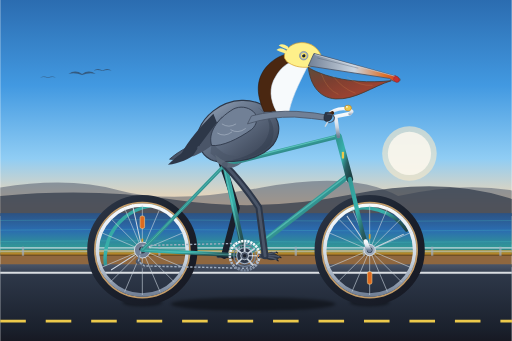
t = 0.00 s
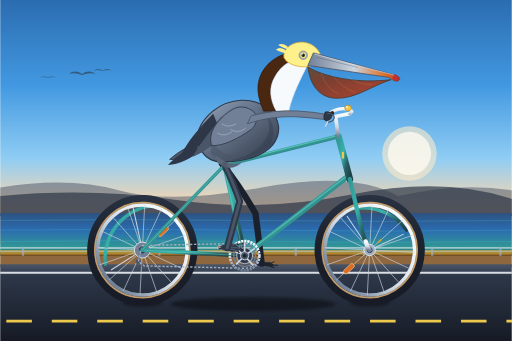
t = 1.88 s
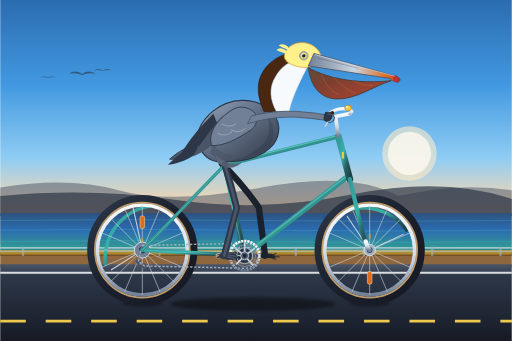
t = 3.00 s
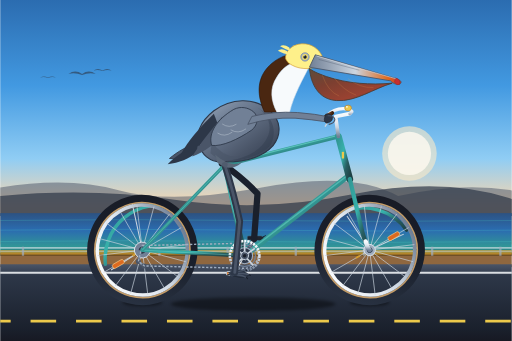
t = 4.00 s
t = 6.00 s: frame unchanged from t = 0.00 s, image omitted
t = 9.00 s: frame unchanged from t = 3.00 s, image omitted

The animated SVG that drew these frames (rendered in a browser with its animation timeline set to each time). Animation: 12 SMIL elements (animate=5,animateTransform=7), 1 CSS @keyframes rule; frames cover the first 9.00 s, repeats indefinitely.

<svg xmlns="http://www.w3.org/2000/svg" viewBox="0 0 900 600" width="100%" height="100%">
  <defs>
    <linearGradient id="skyGrad" x1="0" y1="0" x2="0" y2="1">
      <stop offset="0%" stop-color="#2b6cb0"/>
      <stop offset="35%" stop-color="#4299e1"/>
      <stop offset="65%" stop-color="#90cdf4"/>
      <stop offset="85%" stop-color="#fed7aa"/>
      <stop offset="100%" stop-color="#fbd38d"/>
    </linearGradient>

    <linearGradient id="oceanGrad" x1="0" y1="0" x2="0" y2="1">
      <stop offset="0%" stop-color="#2c5282"/>
      <stop offset="40%" stop-color="#2b6cb0"/>
      <stop offset="80%" stop-color="#319795"/>
      <stop offset="100%" stop-color="#285e61"/>
    </linearGradient>

    <linearGradient id="roadGrad" x1="0" y1="0" x2="0" y2="1">
      <stop offset="0%" stop-color="#4a5568"/>
      <stop offset="15%" stop-color="#2d3748"/>
      <stop offset="85%" stop-color="#1a202c"/>
      <stop offset="100%" stop-color="#171923"/>
    </linearGradient>

    <linearGradient id="frameGrad" x1="0" y1="0" x2="1" y2="1">
      <stop offset="0%" stop-color="#319795"/>
      <stop offset="40%" stop-color="#38b2ac"/>
      <stop offset="70%" stop-color="#285e61"/>
      <stop offset="100%" stop-color="#1d4044"/>
    </linearGradient>

    <linearGradient id="chromeGrad" x1="0" y1="0" x2="0" y2="1">
      <stop offset="0%" stop-color="#f7fafc"/>
      <stop offset="40%" stop-color="#e2e8f0"/>
      <stop offset="60%" stop-color="#cbd5e0"/>
      <stop offset="100%" stop-color="#718096"/>
    </linearGradient>

    <linearGradient id="leatherGrad" x1="0" y1="0" x2="1" y2="0">
      <stop offset="0%" stop-color="#5a3318"/>
      <stop offset="50%" stop-color="#7b4421"/>
      <stop offset="100%" stop-color="#3e210e"/>
    </linearGradient>

    <linearGradient id="tireGrad" x1="0" y1="0" x2="1" y2="1">
      <stop offset="0%" stop-color="#2d3748"/>
      <stop offset="50%" stop-color="#1a202c"/>
      <stop offset="100%" stop-color="#171923"/>
    </linearGradient>

    <linearGradient id="pouchGrad" x1="0" y1="0" x2="1" y2="1">
      <stop offset="0%" stop-color="#5c4d3c"/>
      <stop offset="35%" stop-color="#7c3f30"/>
      <stop offset="70%" stop-color="#9b4231"/>
      <stop offset="100%" stop-color="#4a3b32"/>
    </linearGradient>

    <linearGradient id="beakHornGrad" x1="0" y1="0" x2="1" y2="0">
      <stop offset="0%" stop-color="#718096"/>
      <stop offset="50%" stop-color="#cbd5e0"/>
      <stop offset="85%" stop-color="#dd6b20"/>
      <stop offset="100%" stop-color="#c53030"/>
    </linearGradient>

    <linearGradient id="pelicanBodyGrad" x1="0" y1="0" x2="1" y2="1">
      <stop offset="0%" stop-color="#a0aec0"/>
      <stop offset="30%" stop-color="#718096"/>
      <stop offset="70%" stop-color="#4a5568"/>
      <stop offset="100%" stop-color="#2d3748"/>
    </linearGradient>

    <filter id="shadowFilter" x="-10%" y="-10%" width="120%" height="120%">
      <feGaussianBlur stdDeviation="3" result="blur"/>
    </filter>

    <style><![CDATA[
      .spoke { stroke: #cbd5e0; stroke-width: 1.25; stroke-opacity: 0.85; }
      .chain-link { stroke: #a0aec0; stroke-width: 2.5; stroke-dasharray: 4 3; fill: none; }
      .scenery-move { animation: sceneScroll 12s linear infinite; }
      @keyframes sceneScroll {
        from { transform: translateX(0); }
        to { transform: translateX(-400px); }
      }
    ]]></style>
  </defs>

  <!-- ================= BACKGROUND SCENERY ================= -->
  <!-- Sky -->
  <rect x="0" y="0" width="900" height="430" fill="url(#skyGrad)"/>

  <!-- Distant Golden Sun -->
  <circle cx="720" cy="270" r="48" fill="#feebc8" opacity="0.6"/>
  <circle cx="720" cy="270" r="38" fill="#fffaf0" opacity="0.8"/>

  <!-- Distant California Headlands & Cliffs -->
  <path d="M 0,380 L 0,330 Q 120,310 210,335 T 460,330 T 700,345 Q 810,320 900,335 L 900,380 Z" fill="#4a5568" opacity="0.5"/>
  <path d="M 0,380 L 0,345 Q 160,330 310,352 T 620,342 T 900,350 L 900,380 Z" fill="#2d3748" opacity="0.7"/>

  <!-- Distant Gliding Pelicans (Atmospheric flock) -->
  <g fill="#2d3748" opacity="0.6">
    <path d="M 120,130 Q 132,122 144,130 Q 156,122 168,130 Q 156,127 144,132 Q 132,127 120,130 Z"/>
    <path d="M 175,145 Q 185,138 195,145 Q 205,138 215,145 Q 205,142 195,146 Q 185,142 175,145 Z" transform="scale(0.8) translate(30,10)"/>
    <path d="M 80,155 Q 90,149 100,155 Q 110,149 120,155 Q 110,152 100,156 Q 90,152 80,155 Z" transform="scale(0.7) translate(20,40)"/>
  </g>

  <!-- Pacific Ocean Strip -->
  <rect x="0" y="375" width="900" height="75" fill="url(#oceanGrad)"/>
  <path d="M 0,388 Q 225,385 450,388 T 900,388 M 0,405 Q 225,402 450,405 T 900,405 M 0,425 Q 225,422 450,425 T 900,425" stroke="#4fd1c5" stroke-width="1" opacity="0.4" fill="none"/>

  <!-- Coastal Bluff Verge & Guardrail -->
  <rect x="0" y="445" width="900" height="25" fill="#744210" opacity="0.8"/>
  <rect x="0" y="440" width="900" height="8" fill="#d69e2e" opacity="0.7"/>
  <!-- Guardrail posts & cable -->
  <path d="M 0,436 L 900,436" stroke="#e2e8f0" stroke-width="3" opacity="0.6"/>
  <path d="M 0,442 L 900,442" stroke="#cbd5e0" stroke-width="2" opacity="0.6"/>
  <path d="M 40,434 L 40,450 M 160,434 L 160,450 M 280,434 L 280,450 M 400,434 L 400,450 M 520,434 L 520,450 M 640,434 L 640,450 M 760,434 L 760,450 M 880,434 L 880,450" stroke="#a0aec0" stroke-width="4" opacity="0.7"/>

  <!-- Coastal Highway Roadway -->
  <rect x="0" y="465" width="900" height="135" fill="url(#roadGrad)"/>

  <!-- Road Shoulder Solid White Line -->
  <line x1="0" y1="480" x2="900" y2="480" stroke="#f7fafc" stroke-width="3.5" opacity="0.85"/>

  <!-- Highway Animated Center Dashed Line (Continuous Forward Travel Sensation) -->
  <line x1="0" y1="565" x2="990" y2="565" stroke="#ecc94b" stroke-width="5" stroke-dasharray="45 35">
    <animate attributeName="stroke-dashoffset" from="0" to="-80" dur="0.6s" repeatCount="indefinite"/>
  </line>

  <!-- Bicycle & Rider Dynamic Cast Shadows on Pavement -->
  <g opacity="0.4" filter="url(#shadowFilter)">
    <!-- Wheel contact shadows -->
    <ellipse cx="250" cy="532" rx="35" ry="7" fill="#000"/>
    <ellipse cx="650" cy="532" rx="35" ry="7" fill="#000"/>
    <!-- Main bike & pelican body shadow -->
    <ellipse cx="445" cy="535" rx="145" ry="12" fill="#000"/>
  </g>

  <!-- ================= LAYER 1: FAR-SIDE BIKE & LEG (BEHIND FRAME) ================= -->

  <!-- Far Crank Assembly & Pedal (180 deg out of phase with near crank) -->
  <g id="far-crank-group">
    <!-- Rotates 180 to 540 deg around Bottom Bracket Spindle (430, 450) -->
    <animateTransform attributeName="transform" type="rotate" from="180 430 450" to="540 430 450" dur="1.2s" repeatCount="indefinite"/>
    <!-- Far Crank Arm -->
    <line x1="430" y1="450" x2="466" y2="450" stroke="#4a5568" stroke-width="7" stroke-linecap="round"/>
    <circle cx="430" cy="450" r="6" fill="#2d3748"/>

    <!-- Far Pedal Spindle & Body (Counter-rotated to remain horizontal) -->
    <g transform="translate(466, 450)">
      <g>
        <animateTransform attributeName="transform" type="rotate" from="-180 0 0" to="-540 0 0" dur="1.2s" repeatCount="indefinite"/>
        <!-- Far Pedal Platform -->
        <rect x="-13" y="-3.5" width="26" height="7" rx="2" fill="#1a202c" stroke="#4a5568" stroke-width="1"/>
        <!-- Far Webbed Foot (Darkened in shadow) -->
        <path d="M -6,-2 L 14,-2 L 20,2 L 14,5 L -6,2 Z" fill="#1f242c"/>
        <path d="M 14,-2 L 19,-4 M 20,2 L 25,2 M 14,5 L 19,6" stroke="#171923" stroke-width="1.5" stroke-linecap="round"/>
      </g>
    </g>
  </g>

  <!-- Far Leg (Deep shadow behind seat tube & down tube; 180° out of phase) -->
  <path stroke="#1a202c" stroke-width="11" stroke-linecap="round" stroke-linejoin="round" fill="none">
    <animate attributeName="d" dur="1.2s" repeatCount="indefinite" calcMode="linear"
      values="
        M 390,288 Q 403,323 416,366 L 394,450;
        M 390,288 Q 409,312 426,344 L 404,424;
        M 390,288 Q 417,307 442,334 L 430,414;
        M 390,288 Q 427,312 458,344 L 455,424;
        M 390,288 Q 425,322 455,365 L 466,450;
        M 390,288 Q 419,332 444,385 L 455,476;
        M 390,288 Q 411,338 428,396 L 430,486;
        M 390,288 Q 405,333 418,386 L 404,476;
        M 390,288 Q 403,323 416,366 L 394,450
      "/>
  </path>


  <!-- ================= LAYER 2: REAR & FRONT WHEELS (ROTATING) ================= -->

  <!-- REAR WHEEL ASSEMBLY -->
  <!-- Stationary Rear Mudguard/Fender -->
  <path d="M 185,465 A 94,94 0 0,1 305,365" fill="none" stroke="url(#frameGrad)" stroke-width="6" stroke-linecap="round"/>
  <path d="M 250,440 L 195,475 M 250,440 L 230,348" stroke="#cbd5e0" stroke-width="1.8"/>

  <!-- Rotating Rear Wheel Group (Axle at 250, 440) -->
  <g id="rear-wheel-spindle">
    <animateTransform attributeName="transform" type="rotate" from="0 250 440" to="360 250 440" dur="0.6s" repeatCount="indefinite"/>

    <!-- Outer Tire -->
    <circle cx="250" cy="440" r="90" fill="none" stroke="url(#tireGrad)" stroke-width="14"/>
    <!-- Gumwall / Tan Sidewall -->
    <circle cx="250" cy="440" r="83.5" fill="none" stroke="#c29b68" stroke-width="3"/>
    <!-- Silver Aluminum Rim -->
    <circle cx="250" cy="440" r="79" fill="none" stroke="url(#chromeGrad)" stroke-width="6"/>

    <!-- 16 Cross-laced Spoked Wheel -->
    <line x1="250" y1="361" x2="250" y2="519" class="spoke"/>
    <line x1="171" y1="440" x2="329" y2="440" class="spoke"/>
    <line x1="194" y1="384" x2="306" y2="496" class="spoke"/>
    <line x1="194" y1="496" x2="306" y2="384" class="spoke"/>
    <line x1="219" y1="367" x2="281" y2="513" class="spoke"/>
    <line x1="281" y1="367" x2="219" y2="513" class="spoke"/>
    <line x1="177" y1="409" x2="323" y2="471" class="spoke"/>
    <line x1="177" y1="471" x2="323" y2="409" class="spoke"/>

    <!-- Spoke Amber Reflector -->
    <rect x="246" y="380" width="8" height="22" rx="3" fill="#dd6b20" stroke="#fbd38d" stroke-width="1"/>
    <!-- Inner Tire Valve Stem -->
    <rect x="248.5" y="420" width="3" height="8" fill="#d69e2e"/>

    <!-- Rear Hub & Cassette Body -->
    <circle cx="250" cy="440" r="14" fill="#718096" stroke="#e2e8f0" stroke-width="1.5"/>
    <circle cx="250" cy="440" r="6" fill="#2d3748"/>
  </g>


  <!-- FRONT WHEEL ASSEMBLY -->
  <!-- Stationary Front Mudguard/Fender -->
  <path d="M 605,372 A 94,94 0 0,1 715,405" fill="none" stroke="url(#frameGrad)" stroke-width="6" stroke-linecap="round"/>
  <path d="M 650,440 L 610,380 M 650,440 L 710,412" stroke="#cbd5e0" stroke-width="1.8"/>

  <!-- Rotating Front Wheel Group (Axle at 650, 440) -->
  <g id="front-wheel-spindle">
    <animateTransform attributeName="transform" type="rotate" from="0 650 440" to="360 650 440" dur="0.6s" repeatCount="indefinite"/>

    <!-- Outer Tire -->
    <circle cx="650" cy="440" r="90" fill="none" stroke="url(#tireGrad)" stroke-width="14"/>
    <!-- Gumwall / Tan Sidewall -->
    <circle cx="650" cy="440" r="83.5" fill="none" stroke="#c29b68" stroke-width="3"/>
    <!-- Silver Aluminum Rim -->
    <circle cx="650" cy="440" r="79" fill="none" stroke="url(#chromeGrad)" stroke-width="6"/>

    <!-- 16 Spoked Wheel -->
    <line x1="650" y1="361" x2="650" y2="519" class="spoke"/>
    <line x1="571" y1="440" x2="729" y2="440" class="spoke"/>
    <line x1="594" y1="384" x2="706" y2="496" class="spoke"/>
    <line x1="594" y1="496" x2="706" y2="384" class="spoke"/>
    <line x1="619" y1="367" x2="681" y2="513" class="spoke"/>
    <line x1="681" y1="367" x2="619" y2="513" class="spoke"/>
    <line x1="577" y1="409" x2="723" y2="471" class="spoke"/>
    <line x1="577" y1="471" x2="723" y2="409" class="spoke"/>

    <!-- Spoke Amber Reflector -->
    <rect x="646" y="478" width="8" height="22" rx="3" fill="#dd6b20" stroke="#fbd38d" stroke-width="1"/>
    <!-- Tire Valve Stem -->
    <rect x="648.5" y="412" width="3" height="8" fill="#d69e2e"/>

    <!-- Front Hub -->
    <circle cx="650" cy="440" r="10" fill="#a0aec0" stroke="#e2e8f0" stroke-width="1.5"/>
    <circle cx="650" cy="440" r="5" fill="#2d3748"/>
  </g>


  <!-- ================= LAYER 3: BICYCLE FRAME & DRIVETRAIN ================= -->

  <!-- Rear Derailleur & Jockey Pulley -->
  <path d="M 246,442 L 243,460 L 253,468" fill="none" stroke="#718096" stroke-width="4" stroke-linecap="round"/>
  <circle cx="243" cy="460" r="4.5" fill="#4a5568"/>
  <circle cx="253" cy="468" r="4.5" fill="#4a5568"/>

  <!-- Bicycle Drive Chain Loop -->
  <path d="M 250,432 L 430,428 A 24,24 0 0,1 454,450 A 24,24 0 0,1 430,472 L 254,468 L 243,460 L 250,432 Z" class="chain-link"/>

  <!-- Rear Stays (Seat stays & Chain stays) -->
  <!-- Chainstay (BB 430,450 to Rear Axle 250,440) -->
  <line x1="430" y1="450" x2="250" y2="440" stroke="url(#frameGrad)" stroke-width="7" stroke-linecap="round"/>
  <line x1="430" y1="450" x2="250" y2="440" stroke="#81e6d9" stroke-width="1.5" opacity="0.4" stroke-linecap="round"/>
  <!-- Seatstay (Seat cluster 395,290 to Rear Axle 250,440) -->
  <line x1="395" y1="290" x2="250" y2="440" stroke="url(#frameGrad)" stroke-width="6" stroke-linecap="round"/>
  <line x1="395" y1="290" x2="250" y2="440" stroke="#81e6d9" stroke-width="1.5" opacity="0.4" stroke-linecap="round"/>

  <!-- Main Triangle Frame Tubes -->
  <!-- Seat Tube (BB 430,450 to Seat Cluster 395,290) -->
  <line x1="430" y1="450" x2="395" y2="290" stroke="url(#frameGrad)" stroke-width="9" stroke-linecap="round"/>
  <line x1="428" y1="450" x2="393" y2="290" stroke="#81e6d9" stroke-width="2" opacity="0.4" stroke-linecap="round"/>

  <!-- Down Tube (Head Tube 612,310 to BB 430,450) -->
  <line x1="612" y1="310" x2="430" y2="450" stroke="url(#frameGrad)" stroke-width="9.5" stroke-linecap="round"/>
  <line x1="612" y1="308" x2="430" y2="448" stroke="#81e6d9" stroke-width="2.5" opacity="0.4" stroke-linecap="round"/>

  <!-- Top Tube (Seat Cluster 395,290 to Head Tube 595,240) -->
  <line x1="395" y1="290" x2="595" y2="240" stroke="url(#frameGrad)" stroke-width="8" stroke-linecap="round"/>
  <line x1="395" y1="288" x2="595" y2="238" stroke="#81e6d9" stroke-width="2" opacity="0.5" stroke-linecap="round"/>

  <!-- Head Tube (595,240 to 615,315) -->
  <line x1="595" y1="240" x2="615" y2="315" stroke="url(#frameGrad)" stroke-width="12" stroke-linecap="round"/>
  <!-- Head Badge (Golden crest) -->
  <rect x="601" y="267" width="4" height="12" rx="1.5" fill="#ecc94b"/>

  <!-- Front Curved Fork (615,315 down curving to front axle 650,440) -->
  <path d="M 615,315 L 634,395 Q 640,425 650,440" fill="none" stroke="url(#frameGrad)" stroke-width="7.5" stroke-linecap="round"/>
  <!-- Chrome Fork Tips -->
  <path d="M 643,425 Q 646,435 650,440" fill="none" stroke="url(#chromeGrad)" stroke-width="8" stroke-linecap="round"/>

  <!-- Bottom Bracket Shell & Front Chainring -->
  <circle cx="430" cy="450" r="14" fill="#2d3748" stroke="#a0aec0" stroke-width="2"/>
  <!-- 48-Tooth Front Chainring Sprocket with Cutouts -->
  <circle cx="430" cy="450" r="26" fill="none" stroke="url(#chromeGrad)" stroke-width="4.5" stroke-dasharray="4 1.5"/>
  <circle cx="430" cy="450" r="19" fill="none" stroke="#718096" stroke-width="2"/>
  <!-- Chainring 5-Arm Spider -->
  <circle cx="430" cy="450" r="5" fill="#4a5568"/>
  <line x1="430" y1="450" x2="448" y2="437" stroke="#cbd5e0" stroke-width="3"/>
  <line x1="430" y1="450" x2="445" y2="467" stroke="#cbd5e0" stroke-width="3"/>
  <line x1="430" y1="450" x2="415" y2="465" stroke="#cbd5e0" stroke-width="3"/>
  <line x1="430" y1="450" x2="414" y2="437" stroke="#cbd5e0" stroke-width="3"/>
  <line x1="430" y1="450" x2="430" y2="426" stroke="#cbd5e0" stroke-width="3"/>

  <!-- Seatpost & Saddle Assembly -->
  <!-- Chrome Seatpost extending from seat cluster -->
  <line x1="395" y1="290" x2="384" y2="252" stroke="url(#chromeGrad)" stroke-width="6"/>
  <!-- Seatpost clamp -->
  <rect x="390" y="285" width="8" height="5" rx="1" fill="#4a5568"/>
  <!-- Saddle Rail Spring Mounts -->
  <path d="M 370,256 C 374,260 382,260 386,256 M 382,256 L 396,254" fill="none" stroke="#a0aec0" stroke-width="2"/>
  <!-- Brooks-style Classic Contoured Leather Saddle -->
  <path d="M 350,250 C 350,245 358,242 374,243 C 390,244 408,247 416,251 C 420,253 418,256 412,258 C 400,257 392,256 380,256 C 366,256 354,258 350,254 Z" fill="url(#leatherGrad)" stroke="#2c1407" stroke-width="1.5"/>
  <!-- Saddle Copper Rivets -->
  <circle cx="355" cy="251" r="1.5" fill="#ed8936"/>
  <circle cx="363" cy="249" r="1.5" fill="#ed8936"/>
  <circle cx="372" cy="248" r="1.5" fill="#ed8936"/>

  <!-- Handlebar Stem & Cockpit Assembly -->
  <!-- Quill Stem (from Head Tube 595,240 rising to 590,202 and forward to 615,198) -->
  <path d="M 595,240 L 590,205 L 615,200" fill="none" stroke="url(#chromeGrad)" stroke-width="6.5" stroke-linecap="round" stroke-linejoin="round"/>
  <!-- Swept-back Cruiser / Touring Handlebars -->
  <path d="M 615,200 Q 624,196 612,192 Q 590,188 574,204" fill="none" stroke="url(#chromeGrad)" stroke-width="5.5" stroke-linecap="round"/>
  <!-- Honey-Brown Leather Handlebar Grips -->
  <path d="M 584,199 L 572,206" stroke="url(#leatherGrad)" stroke-width="7" stroke-linecap="round"/>
  <!-- Shiny Brass Bicycle Bell -->
  <ellipse cx="612" cy="190" rx="6" ry="5" fill="#ecc94b" stroke="#b7791f" stroke-width="1"/>
  <circle cx="610" cy="188" r="1.5" fill="#fff"/>
  <!-- Brake Lever -->
  <path d="M 580,206 Q 575,218 572,222" fill="none" stroke="#cbd5e0" stroke-width="2.5" stroke-linecap="round"/>


  <!-- ================= LAYER 4: PELICAN (SEATED & CYCLING) ================= -->

  <!-- Subtle Riding Cadence Bobbing Group for Pelican's Torso & Head -->
  <g id="pelican-rider">
    <!-- Synchronized slight cadence pivot around saddle contact point (380, 260) -->
    <animateTransform attributeName="transform" type="rotate"
      values="0 380 260; 1.2 380 260; 0 380 260; -1.2 380 260; 0 380 260"
      dur="1.2s" repeatCount="indefinite"/>

    <!-- Tail Feathers (Resting stylishly behind saddle over rear fender) -->
    <path d="M 352,252 C 330,256 312,268 298,280 C 316,282 334,276 352,265 Z" fill="#4a5568" stroke="#2d3748" stroke-width="1.5"/>
    <path d="M 346,255 C 325,264 308,276 295,290 C 315,288 332,280 348,268 Z" fill="#2d3748"/>

    <!-- Main Pelican Body (Sturdy torso seated comfortably on the saddle) -->
    <path d="M 350,254 C 342,240 350,215 375,195 C 405,172 445,170 472,192 C 494,210 495,235 480,255 C 460,278 425,285 390,285 C 368,285 354,272 350,254 Z" fill="url(#pelicanBodyGrad)" stroke="#2d3748" stroke-width="2"/>

    <!-- Breast / Underside Plumage Contours -->
    <path d="M 445,185 C 475,198 490,225 475,255 C 455,275 425,284 395,283 C 428,280 460,265 470,240 C 480,218 468,195 445,185 Z" fill="#2d3748" opacity="0.35"/>

    <!-- Flank Feathers Overhanging Thigh -->
    <path d="M 372,250 Q 395,280 422,274 Q 395,292 370,270 Z" fill="#4a5568" opacity="0.6"/>

    <!-- S-Curved Neck (Classic Brown Pelican anatomy) -->
    <!-- Hindneck / Nape: Rich dark chestnut brown (California breeding plumage) -->
    <path d="M 464,196 C 452,170 448,142 468,118 C 478,106 492,98 506,94 L 515,108 C 502,112 492,122 485,134 C 472,154 476,176 486,196 Z" fill="#4a2711" stroke="#2c1407" stroke-width="1"/>

    <!-- Foreneck / Throat Side: Striking white/pale cream neck stripe -->
    <path d="M 486,196 C 475,176 472,154 485,134 C 492,122 502,112 515,108 C 525,106 535,110 540,118 C 532,135 515,165 508,196 Z" fill="#f7fafc" stroke="#e2e8f0" stroke-width="1"/>

    <!-- Head & Crown (Pale Straw-Yellow Crest of the Brown Pelican) -->
    <path d="M 500,102 C 498,90 510,76 528,75 C 546,74 558,84 564,96 C 564,106 555,116 544,118 C 528,120 514,116 504,108 Z" fill="#fef08a" stroke="#d69e2e" stroke-width="1.2"/>
    <!-- Delicate crest feather tufts at rear of crown -->
    <path d="M 502,88 Q 492,82 486,88 Q 498,94 505,94 Z" fill="#fef08a"/>
    <path d="M 506,82 Q 496,75 490,80 Q 500,86 508,88 Z" fill="#fef08a"/>

    <!-- Eye & Orbital Ring -->
    <!-- Pinkish/slate orbital bare skin -->
    <circle cx="534" cy="98" r="7.5" fill="#a0aec0" stroke="#718096" stroke-width="1"/>
    <!-- Yellow Iris -->
    <circle cx="534" cy="98" r="5" fill="#f6e05e"/>
    <!-- Pupil with Eyelid Animation (Blinks every 4 seconds) -->
    <ellipse cx="534" cy="98" rx="3" ry="3" fill="#1a202c">
      <animate attributeName="ry" values="3; 3; 0.3; 3" keyTimes="0; 0.94; 0.96; 1" dur="4s" repeatCount="indefinite"/>
    </ellipse>
    <!-- White Glint -->
    <circle cx="532.5" cy="96" r="1" fill="#ffffff"/>

    <!-- Magnificent Bill & Gular Pouch (California Brown Pelican signature) -->
    <!-- Enormous Expandable Gular Pouch (Translucent olive-chestnut pouch) -->
    <path d="M 542,118 C 545,145 558,172 590,174 C 625,176 655,152 688,142 C 650,146 610,144 572,132 C 555,126 546,122 542,118 Z" fill="url(#pouchGrad)" stroke="#4a3b32" stroke-width="1.5"/>
    <!-- Subtle pouch elasticity veins/striations -->
    <path d="M 565,130 Q 575,158 595,166 M 585,133 Q 602,156 625,164 M 610,135 Q 632,152 655,150" stroke="#f6ad55" stroke-width="0.75" opacity="0.4" fill="none"/>

    <!-- Long Maxilla (Upper Beak): Horn-slate with reddish-orange hooked tip -->
    <path d="M 552,94 L 696,134 C 702,136 706,140 702,143 C 698,146 690,143 685,138 L 542,116 Z" fill="url(#beakHornGrad)" stroke="#4a5568" stroke-width="1.5"/>
    <!-- Hooked "Nail" at Tip of Beak (Sharply curved predatory tip) -->
    <path d="M 694,133 Q 704,136 701,144 Q 696,147 692,140 Z" fill="#c53030" stroke="#9b2c2c" stroke-width="1"/>
    <!-- Culmen Ridge Highlight Line -->
    <path d="M 554,96 L 694,134" stroke="#edf2f7" stroke-width="1.2" opacity="0.75"/>
    <!-- Nostril / Lateral Groove -->
    <path d="M 558,102 L 630,120" stroke="#4a5568" stroke-width="1" opacity="0.6"/>

    <!-- Wing & Feather Layering (Folded along flank, reaching to handlebar) -->
    <!-- Primary & Secondary Flight Feathers folded backwards -->
    <path d="M 375,200 C 350,225 330,248 318,272 C 340,265 365,248 385,225 Z" fill="#2d3748"/>
    <path d="M 390,205 C 370,230 350,255 338,276 C 358,268 382,252 400,228 Z" fill="#4a5568"/>

    <!-- Main Folded Wing Coverts -->
    <path d="M 410,192 C 380,210 365,235 372,256 C 390,258 418,245 442,228 C 452,220 455,205 445,196 C 435,188 422,186 410,192 Z" fill="#718096" stroke="#2d3748" stroke-width="1.5"/>
    <!-- Feather Scalloping Texture on Wing Coverts -->
    <path d="M 390,218 Q 402,226 415,218 M 405,228 Q 418,236 432,226 M 382,234 Q 394,242 408,232" fill="none" stroke="#cbd5e0" stroke-width="1.2" opacity="0.6"/>

    <!-- Wing "Arm" reaching forward to grasp the handlebar -->
    <path d="M 442,204 Q 480,194 522,196 Q 555,198 578,203 L 576,212 Q 548,208 518,206 Q 475,205 435,218 Z" fill="#718096" stroke="#4a5568" stroke-width="1.5"/>
    <!-- Wing Primary Tips Curling Around the Handlebar Grip like Capable Fingers -->
    <path d="M 572,198 Q 582,196 584,204 Q 584,212 574,214 Q 568,212 570,204 Z" fill="#2d3748" stroke="#1a202c" stroke-width="1"/>
    <path d="M 576,201 Q 586,200 588,207 Q 588,214 578,216" fill="none" stroke="#4a5568" stroke-width="2" stroke-linecap="round"/>
  </g>


  <!-- ================= LAYER 5: NEAR-SIDE CRANK, PEDAL & ANIMATED LEG ================= -->

  <!-- Near Crank Assembly (Revolving around Bottom Bracket 430, 450) -->
  <g id="near-crank-group">
    <!-- Continuous Smooth 360 deg Revolution around Bottom Bracket Spindle -->
    <animateTransform attributeName="transform" type="rotate" from="0 430 450" to="360 430 450" dur="1.2s" repeatCount="indefinite"/>

    <!-- Chrome Near Crank Arm (Radius = 36 px) -->
    <line x1="430" y1="450" x2="466" y2="450" stroke="url(#chromeGrad)" stroke-width="8" stroke-linecap="round"/>
    <line x1="430" y1="450" x2="466" y2="450" stroke="#fff" stroke-width="2" stroke-linecap="round" opacity="0.8"/>
    <!-- Spindle Cap Bolt -->
    <circle cx="430" cy="450" r="7" fill="#4a5568" stroke="#cbd5e0" stroke-width="1.5"/>
    <circle cx="430" cy="450" r="3" fill="#1a202c"/>

    <!-- Near Pedal & Pelican's Webbed Foot Assembly at (466, 450) -->
    <g transform="translate(466, 450)">
      <!-- Counter-rotate by -360 deg to maintain horizontal orientation throughout revolution -->
      <g>
        <animateTransform attributeName="transform" type="rotate" from="0 0 0" to="-360 0 0" dur="1.2s" repeatCount="indefinite"/>

        <!-- Pedal Platform & Axle -->
        <rect x="-14" y="-3.5" width="28" height="7" rx="2.5" fill="#2d3748" stroke="#cbd5e0" stroke-width="1.5"/>
        <line x1="-12" y1="0" x2="12" y2="0" stroke="#a0aec0" stroke-width="1.5"/>
        <!-- Amber Pedal Reflectors -->
        <rect x="-13" y="-2" width="2.5" height="4" fill="#ed8936"/>
        <rect x="10.5" y="-2" width="2.5" height="4" fill="#ed8936"/>

        <!-- Pelican's Totipalmate Webbed Foot Planted on Pedal -->
        <!-- Wide webbed membrane spanning all 4 toes -->
        <path d="M -8,-2 L 12,-6 Q 22,-2 26,3 Q 20,8 10,7 L -8,3 Z" fill="#2d3748" stroke="#1a202c" stroke-width="1"/>
        <!-- 4 Distinct Clawed Toes connected by webbing -->
        <!-- Hallux / Back toe support -->
        <path d="M -6,1 L -12,3" stroke="#1a202c" stroke-width="2" stroke-linecap="round"/>
        <!-- Toe 1 (Outer) -->
        <path d="M -4,-1 L 14,-5 L 20,-6" stroke="#4a5568" stroke-width="2.5" stroke-linecap="round" fill="none"/>
        <path d="M 20,-6 L 22,-5" stroke="#1a202c" stroke-width="2" stroke-linecap="round"/>
        <!-- Toe 2 (Middle long) -->
        <path d="M -4,0 L 16,0 L 26,2" stroke="#4a5568" stroke-width="2.5" stroke-linecap="round" fill="none"/>
        <path d="M 26,2 L 28,3.5" stroke="#1a202c" stroke-width="2" stroke-linecap="round"/>
        <!-- Toe 3 (Inner) -->
        <path d="M -4,1 L 14,4 L 21,7" stroke="#4a5568" stroke-width="2.5" stroke-linecap="round" fill="none"/>
        <path d="M 21,7 L 23,9" stroke="#1a202c" stroke-width="2" stroke-linecap="round"/>
        <!-- Ankle joint boss connecting to leg -->
        <circle cx="-4" cy="0" r="4.5" fill="#2d3748" stroke="#4a5568" stroke-width="1"/>
      </g>
    </g>
  </g>

  <!-- Near Leg: Smoothly animates in pure synchrony with the pedal revolution -->
  <!-- Heavy Leg Musculature & Bone Structure -->
  <path stroke="#2d3748" stroke-width="12" stroke-linecap="round" stroke-linejoin="round" fill="none">
    <animate attributeName="d" dur="1.2s" repeatCount="indefinite" calcMode="linear"
      values="
        M 395,290 Q 428,324 455,365 L 466,450;
        M 395,290 Q 422,334 444,385 L 455,476;
        M 395,290 Q 414,340 428,396 L 430,486;
        M 395,290 Q 408,335 418,386 L 404,476;
        M 395,290 Q 406,325 416,366 L 394,450;
        M 395,290 Q 412,314 426,344 L 404,424;
        M 395,290 Q 420,309 442,334 L 430,414;
        M 395,290 Q 430,314 458,344 L 455,424;
        M 395,290 Q 428,324 455,365 L 466,450
      "/>
  </path>

  <!-- Leg Highlight & Reptilian Scale Texture -->
  <path stroke="#4a5568" stroke-width="5" stroke-linecap="round" stroke-linejoin="round" fill="none">
    <animate attributeName="d" dur="1.2s" repeatCount="indefinite" calcMode="linear"
      values="
        M 395,290 Q 428,324 455,365 L 466,450;
        M 395,290 Q 422,334 444,385 L 455,476;
        M 395,290 Q 414,340 428,396 L 430,486;
        M 395,290 Q 408,335 418,386 L 404,476;
        M 395,290 Q 406,325 416,366 L 394,450;
        M 395,290 Q 412,314 426,344 L 404,424;
        M 395,290 Q 420,309 442,334 L 430,414;
        M 395,290 Q 430,314 458,344 L 455,424;
        M 395,290 Q 428,324 455,365 L 466,450
      "/>
  </path>

  <!-- Hip Plumage Overlap (Feathers neatly concealing hip joint) -->
  <path d="M 378,272 Q 405,296 426,285 Q 405,305 382,286 Z" fill="#5a6778"/>
  <circle cx="395" cy="290" r="5" fill="#4a5568" opacity="0.6"/>

</svg>
